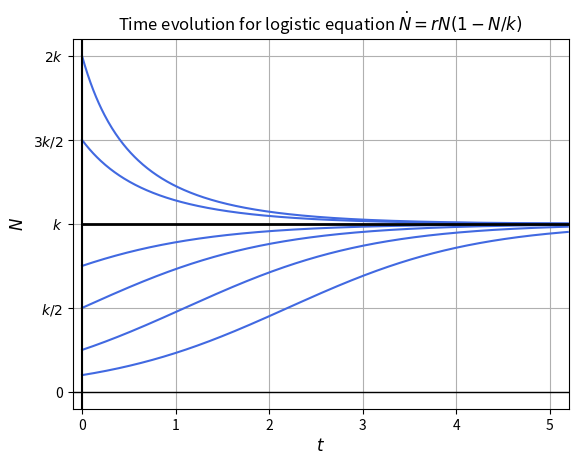

Reproduce this figure in Python.

import numpy as np
import matplotlib.pyplot as plt
from scipy.integrate import odeint

def f(x,t):
    return x*(1-x)

fig, ax = plt.subplots()

t=np.arange(0.0,5.2,0.01)


#others
x0s=[ 0.1,0.25,0.5,0.75,1.5,2.0] 
for x0 in x0s:
    xs=odeint(f,x0,t)
    ax.plot(t,xs,color='royalblue')

# stable fixed points -- note plot after others so it can be seen
x0s=[ 1] 
for x0 in x0s:
    xs=odeint(f,x0,t)
    ax.plot(t,xs,color='black',linewidth=2)




    
ax.grid()

plt.axvline(0,color='black')
plt.axhline(0,color='black',linewidth=1)

ax.set_xlabel("$t$",fontsize=12)
ax.set_ylabel("$N$",fontsize=12)
ax.set_yticks([0,0.5,1,1.5,2.0])
ax.set_yticklabels(["0","$k/2$","$k$","$3k/2$","$2k$"])
ax.tick_params(labelbottom='off')
ax.set_xlim([-0.1,5.2])

ax.set_title("Time evolution for logistic equation $\dot{N}=rN(1-N/k)$")

fig.savefig("1d-logistic2.pdf")
plt.show()

